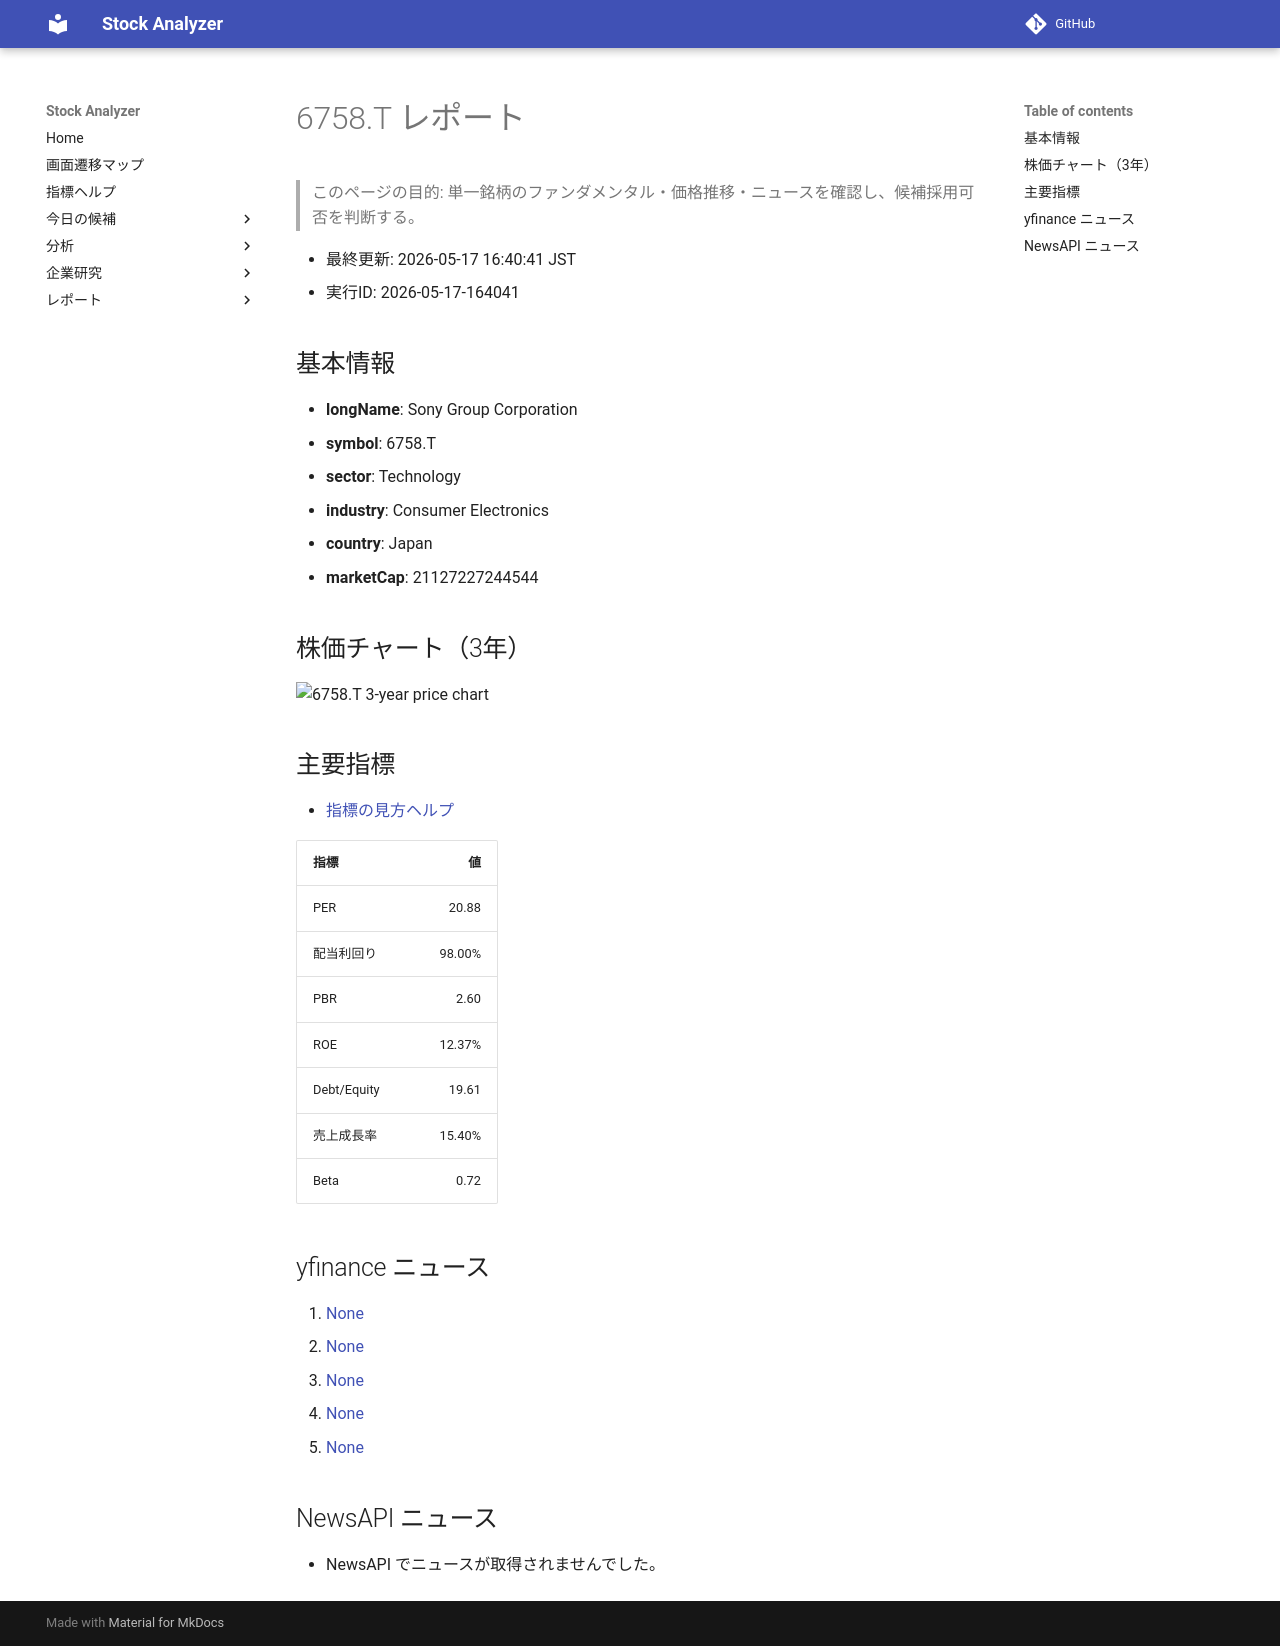

repository: Yumi-note/Making-APP · page: reports/2026-05-17/164041/6758_T/index.html · generator: mkdocs

# 6758.T レポート

> このページの目的: 単一銘柄のファンダメンタル・価格推移・ニュースを確認し、候補採用可否を判断する。

- 最終更新: 2026-05-17 16:40:41 JST
- 実行ID: 2026-05-17-164041

## 基本情報

- **longName**: Sony Group Corporation
- **symbol**: 6758.T
- **sector**: Technology
- **industry**: Consumer Electronics
- **country**: Japan
- **marketCap**: 21127227244544

## 株価チャート（3年）

![6758.T 3-year price chart](6758_T_3y.png)

## 主要指標

- [指標の見方ヘルプ](../../../../indicators.md)

| 指標 | 値 |
|---|---:|
| PER | 20.88 |
| 配当利回り | 98.00% |
| PBR | 2.60 |
| ROE | 12.37% |
| Debt/Equity | 19.61 |
| 売上成長率 | 15.40% |
| Beta | 0.72 |

## yfinance ニュース

1. [None](None)
2. [None](None)
3. [None](None)
4. [None](None)
5. [None](None)

## NewsAPI ニュース

- NewsAPI でニュースが取得されませんでした。
